Dataset: overlays (GitHub, Paras-so/Rice-leaf-disease-predictor). Classes: bacterial leaf blight, brown spot, healthy, leaf blast, leaf scald, narrow brown spot.

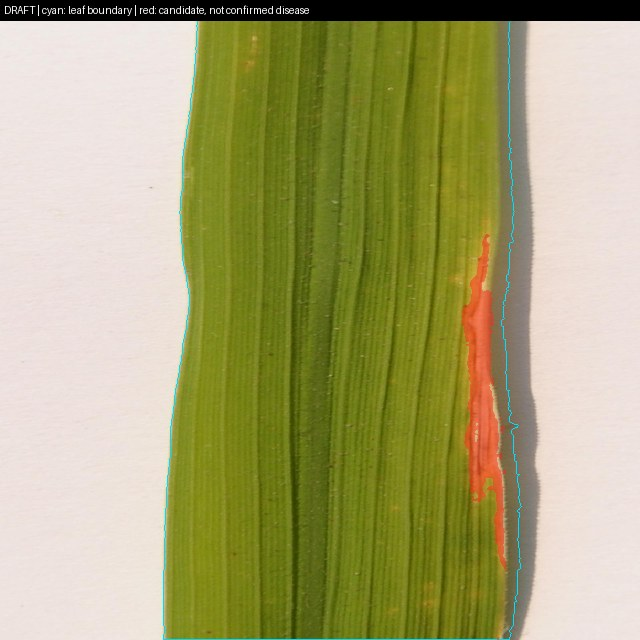
Label: bacterial leaf blight

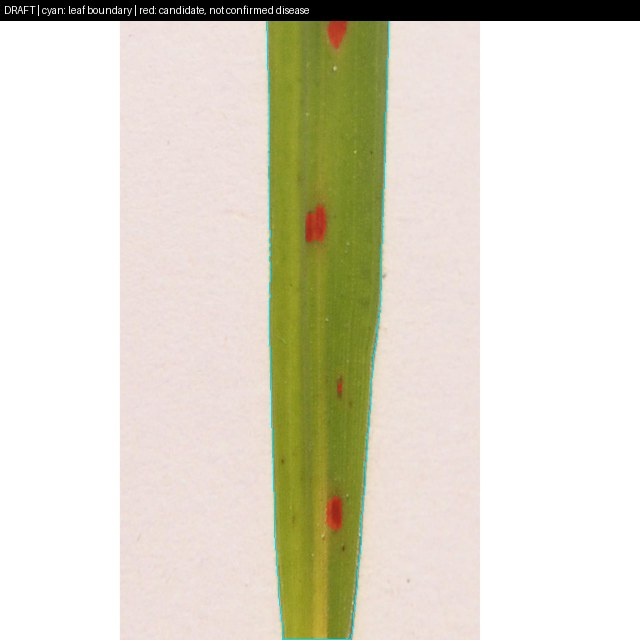
Label: brown spot

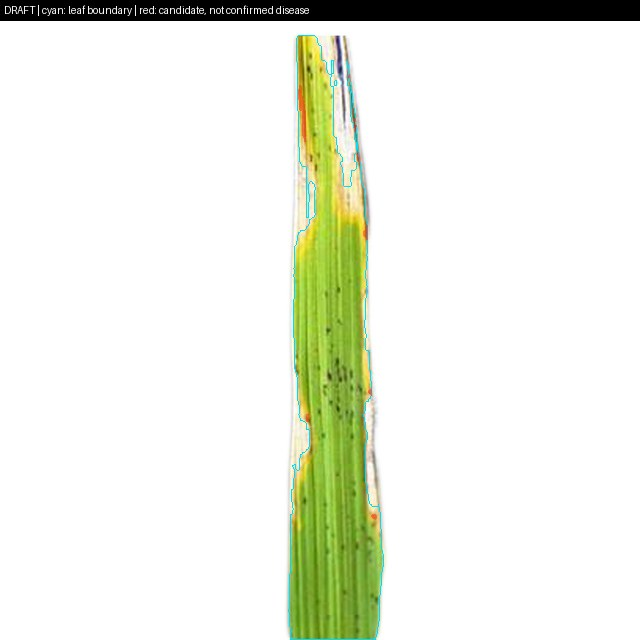
Label: leaf scald

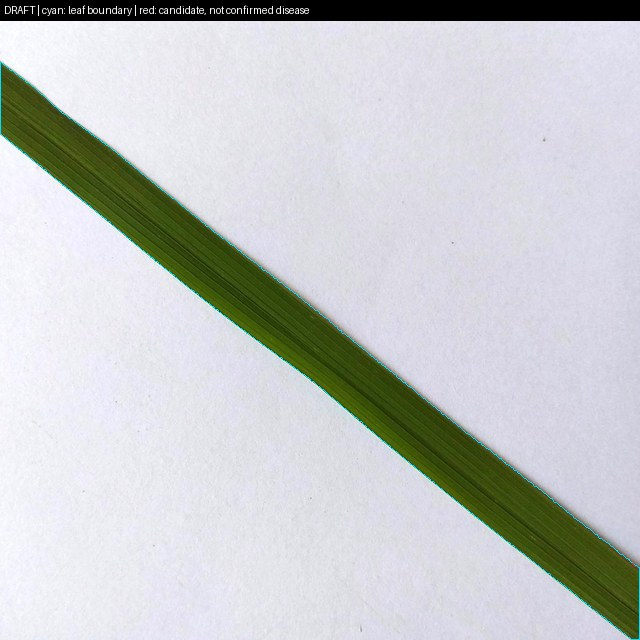
Label: healthy

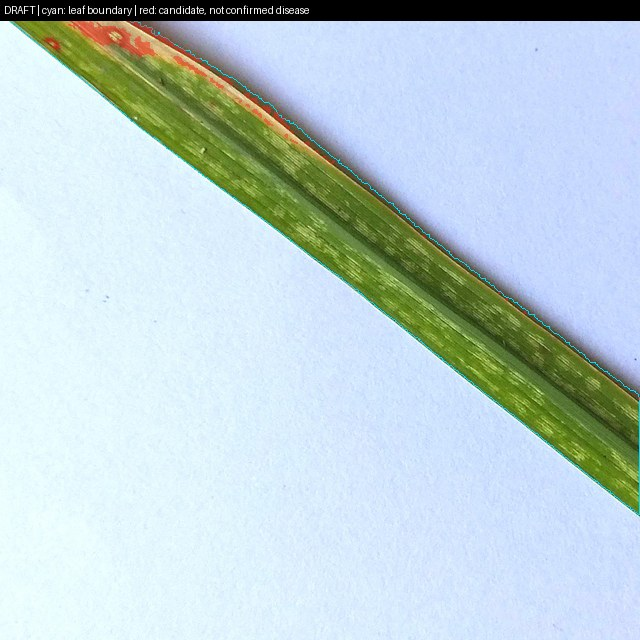
Label: leaf blast

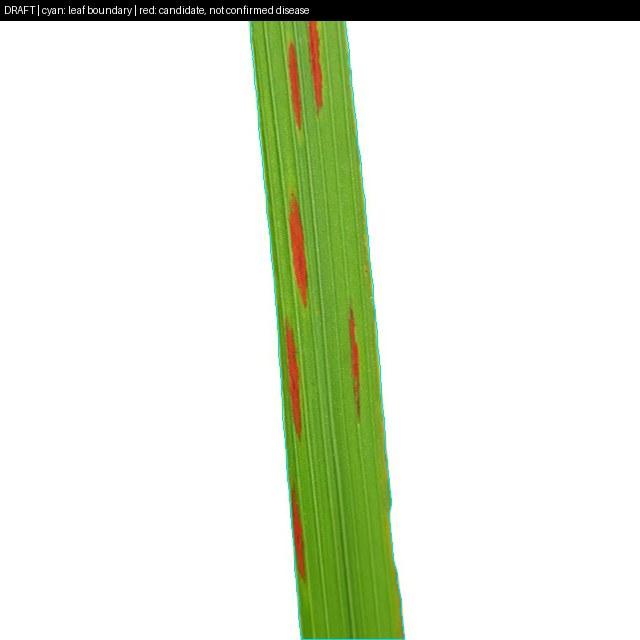
Label: narrow brown spot
